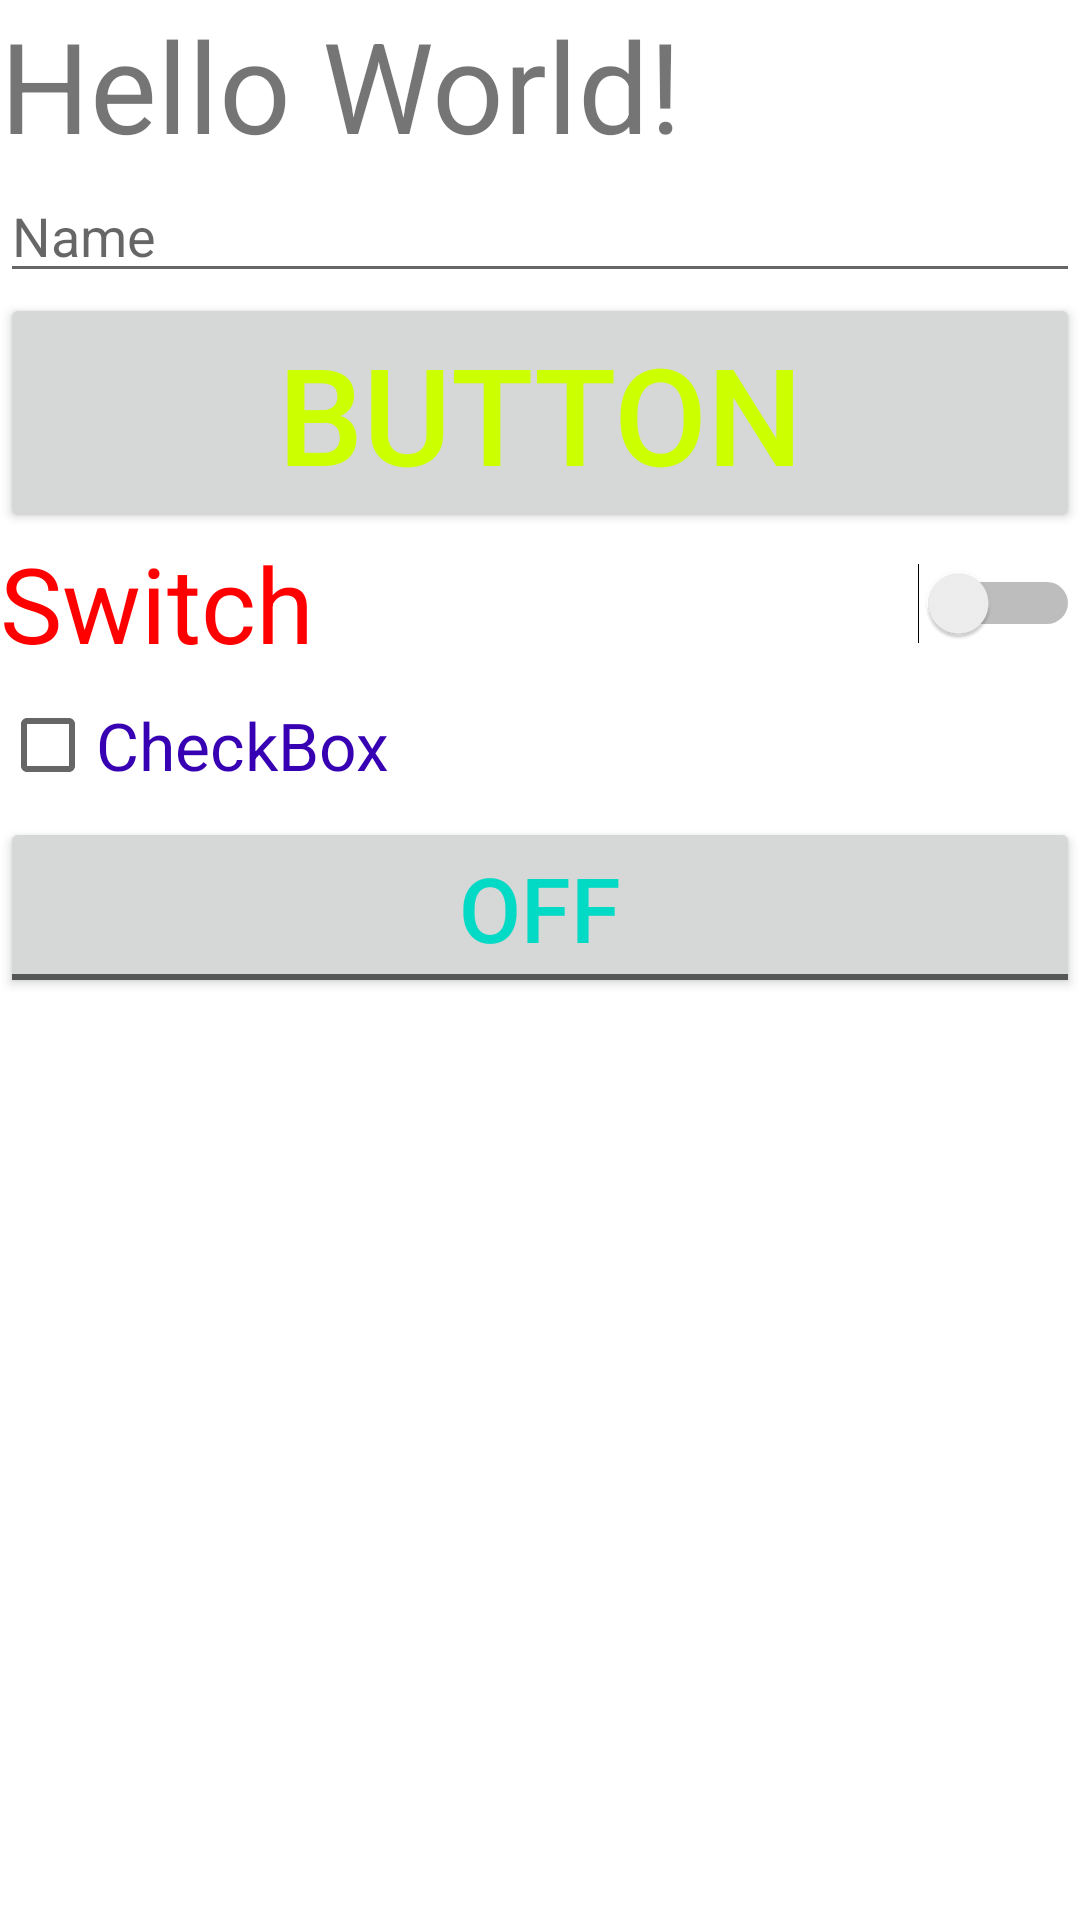

Layout XML and referenced resources for this Android screen:
<!-- AndroidManifest.xml: application theme Theme.GB_android_homework1 -->
<!-- res/layout/activity_main.xml -->
<?xml version="1.0" encoding="utf-8"?>
<LinearLayout xmlns:android="http://schemas.android.com/apk/res/android"
    xmlns:tools="http://schemas.android.com/tools"
    android:layout_width="match_parent"
    android:layout_height="match_parent"
    android:orientation="vertical"
    tools:context=".MainActivity">

    <TextView
        android:layout_width="match_parent"
        android:layout_height="wrap_content"
        android:text="Hello World!"
        android:textSize="42sp"/>

    <EditText
        android:id="@+id/editTextTextPersonName"
        android:layout_width="match_parent"
        android:layout_height="wrap_content"
        android:autofillHints="@string/Name"
        android:ems="15"
        android:hint="@string/Name"
        android:inputType="textPersonName"
        android:text=""
        tools:ignore="LabelFor" />

    <Button
        android:id="@+id/buttonToOtherActivity"
        android:layout_width="match_parent"
        android:layout_height="wrap_content"
        android:text="@string/buttonToOtherActivity"
        android:textColor="@color/lime"
        android:textColorHighlight="@color/black"
        android:textSize="45sp" />

    <Switch
        android:id="@+id/switch1"
        android:layout_width="match_parent"
        android:layout_height="wrap_content"
        android:textSize="35sp"
        android:text="@string/switch1"
        android:shadowColor="@color/lime"
        android:textColor="@color/red"
        tools:ignore="UseSwitchCompatOrMaterialXml" />

    <CheckBox
        android:id="@+id/checkBox"
        android:layout_width="match_parent"
        android:layout_height="wrap_content"
        android:textSize="22sp"
        android:textColor="@color/purple_700"
        android:text="@string/checkbox" />

    <ToggleButton
        android:id="@+id/toggleButton"
        android:layout_width="match_parent"
        android:layout_height="wrap_content"
        android:textSize="30sp"
        android:textColor="@color/teal_200"
        android:text="@string/toggleButton" />

</LinearLayout>
<!-- resources referenced by this layout -->
<resources>
  <color name="black">#FF000000</color>
  <color name="lime">#CCFF00</color>
  <color name="purple_700">#FF3700B3</color>
  <color name="red">#FF0000</color>
  <color name="teal_200">#FF03DAC5</color>
  <string name="Name">Name</string>
  <string name="buttonToOtherActivity">Button</string>
  <string name="checkbox">CheckBox</string>
  <string name="switch1">Switch</string>
  <string name="toggleButton">ToggleButton</string>
  <style name="Theme.GB_android_homework1" parent="Theme.MaterialComponents.DayNight.DarkActionBar">
          
          <item name="colorPrimary">@color/purple_500</item>
          <item name="colorPrimaryVariant">@color/purple_700</item>
          <item name="colorOnPrimary">@color/white</item>
          
          <item name="colorSecondary">@color/teal_200</item>
          <item name="colorSecondaryVariant">@color/teal_700</item>
          <item name="colorOnSecondary">@color/black</item>
          
          <item name="android:statusBarColor" tools:targetApi="l">?attr/colorPrimaryVariant</item>
          
      </style>
  <color name="purple_500">#FF6200EE</color>
  <color name="white">#FFFFFFFF</color>
  <color name="teal_700">#FF018786</color>
</resources>
